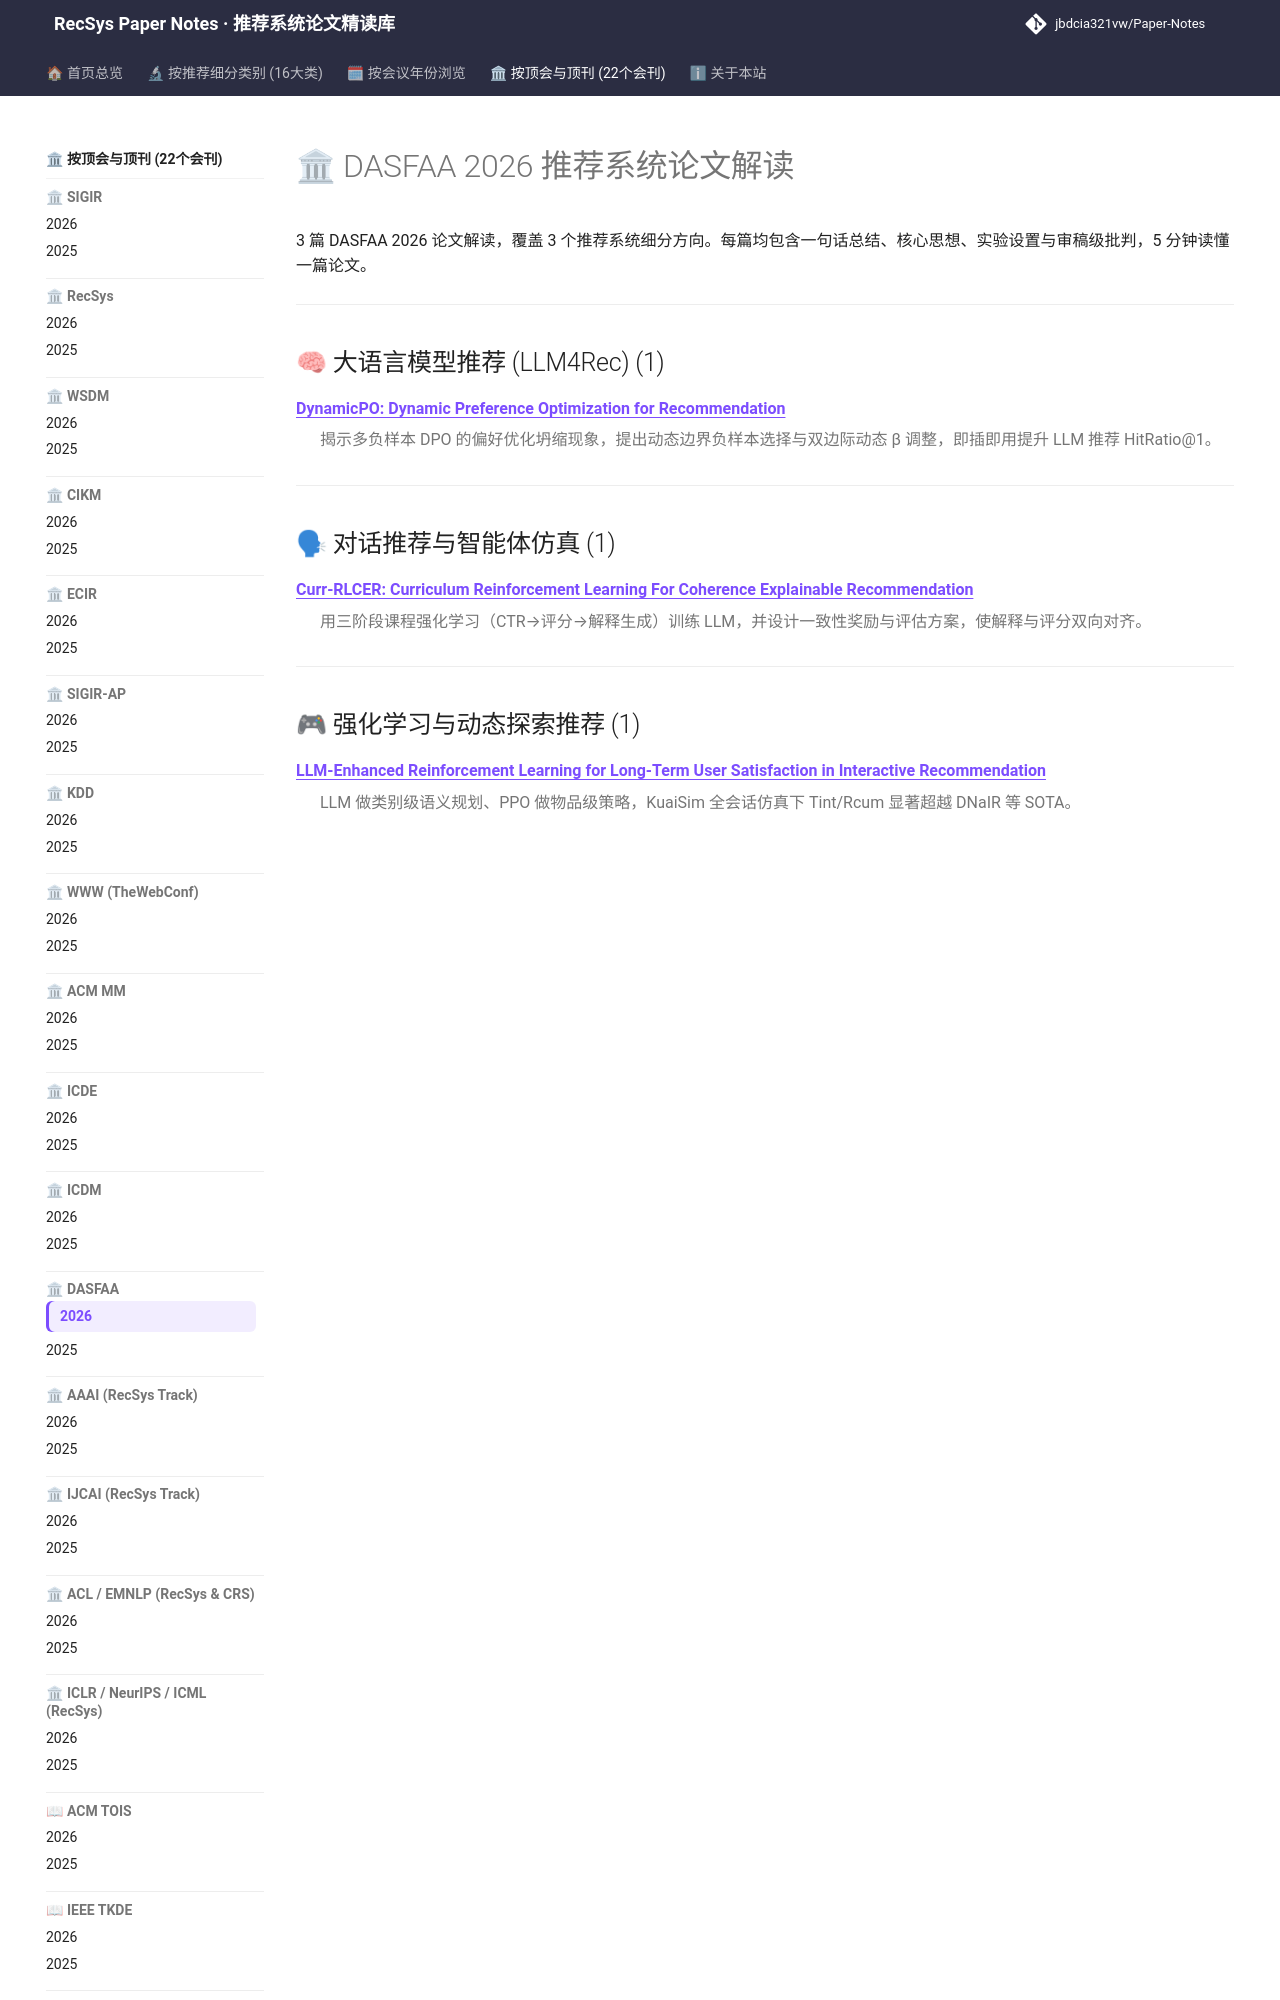

repository: jbdcia321vw/Paper-Notes · page: venues/DASFAA/2026/index.html · generator: mkdocs

---
hide:
  - toc
---

# 🏛 DASFAA 2026 推荐系统论文解读

3 篇 DASFAA 2026 论文解读，覆盖 3 个推荐系统细分方向。每篇均包含一句话总结、核心思想、实验设置与审稿级批判，5 分钟读懂一篇论文。

<div class="conf-index">
<hr />
<h2 id="llm_rec">🧠 大语言模型推荐 (LLM4Rec) (1)</h2>
<dl>
<dt><strong><a href="llm_rec/dynamicpo_dynamic_preference_optimization_for_recommendation/">DynamicPO: Dynamic Preference Optimization for Recommendation</a></strong></dt>
<dd>
<p>揭示多负样本 DPO 的偏好优化坍缩现象，提出动态边界负样本选择与双边际动态 β 调整，即插即用提升 LLM 推荐 HitRatio@1。</p>
</dd>
</dl>
<hr />
<h2 id="agent_conversational_rec">🗣 对话推荐与智能体仿真 (1)</h2>
<dl>
<dt><strong><a href="agent_conversational_rec/curr_rlcer_curriculum_reinforcement_learning_for_coherence_explainable_reco/">Curr-RLCER: Curriculum Reinforcement Learning For Coherence Explainable Recommendation</a></strong></dt>
<dd>
<p>用三阶段课程强化学习（CTR→评分→解释生成）训练 LLM，并设计一致性奖励与评估方案，使解释与评分双向对齐。</p>
</dd>
</dl>
<hr />
<h2 id="rl_bandit_rec">🎮 强化学习与动态探索推荐 (1)</h2>
<dl>
<dt><strong><a href="rl_bandit_rec/llm_enhanced_reinforcement_learning_for_long_term_user_satisfaction_in
